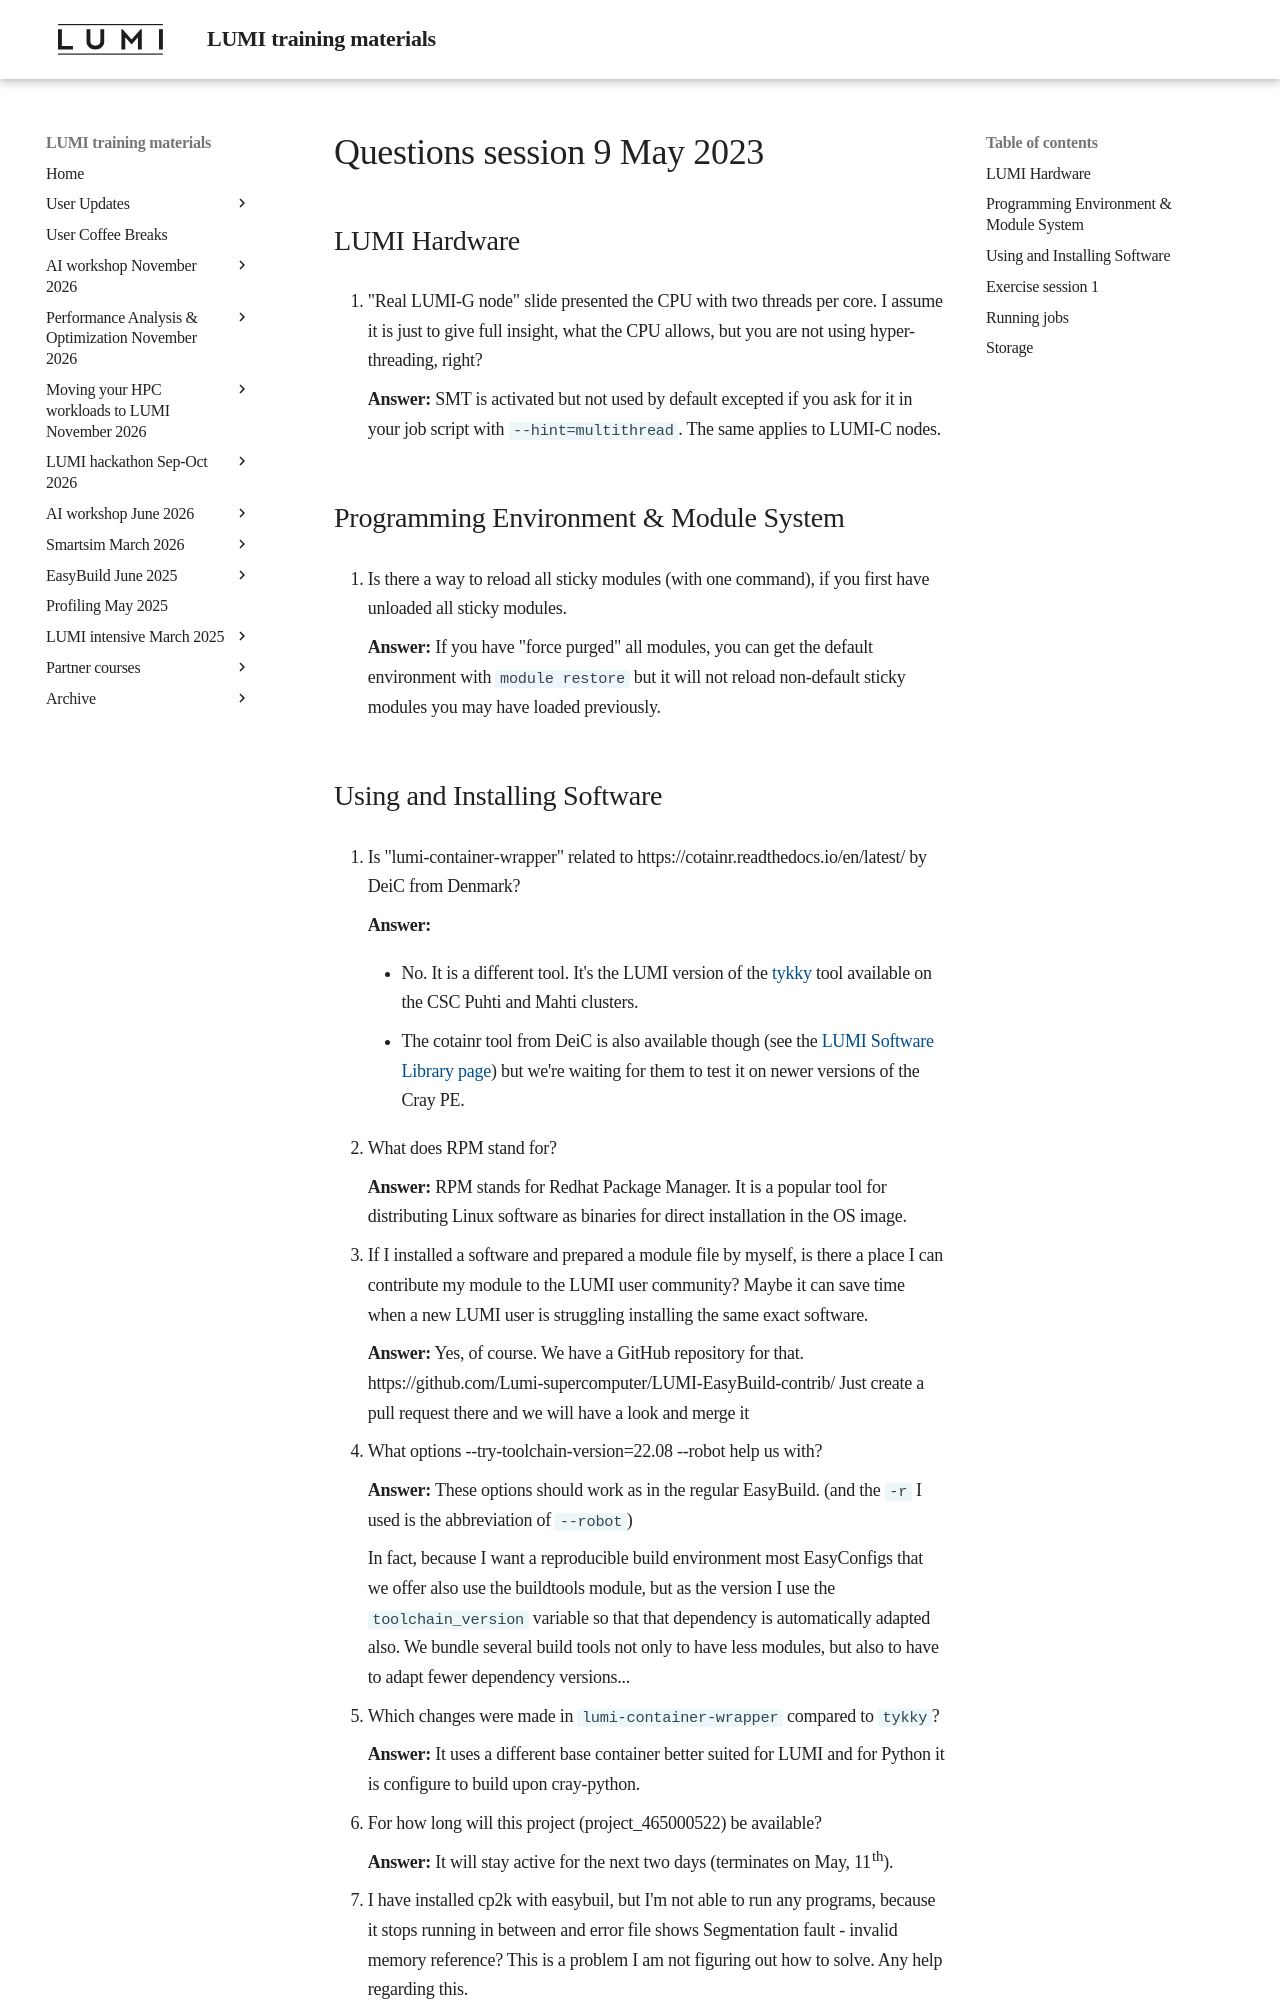

repository: Lumi-supercomputer/LUMI-training-materials · page: 1day-20230509/notes_20230509/index.html · generator: mkdocs

# Questions session 9 May 2023

## LUMI Hardware

1. "Real LUMI-G node" slide presented the CPU with two threads per core. I assume it is just to give full insight, what the CPU allows, but you are not using hyper-threading, right?

    **Answer:** SMT is activated but not used by default excepted if you ask for it in your job script with `--hint=multithread`. The same applies to LUMI-C nodes.


## Programming Environment & Module System

2. Is there a way to reload all sticky modules (with one command), if you first have unloaded all sticky modules.

    **Answer:** If you have "force purged" all modules, you can get the default environment with `module restore` but it will not reload non-default sticky modules you may have loaded previously.
